Labelled photos from "images", an image-classification folder in rajan212000/Sign-Language-Detector. The possible labels are: hello, i love you, thank you, yes.

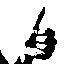
Label: yes

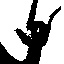
Label: i love you

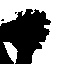
Label: thank you

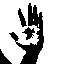
Label: hello

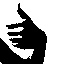
Label: yes

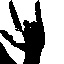
Label: i love you
